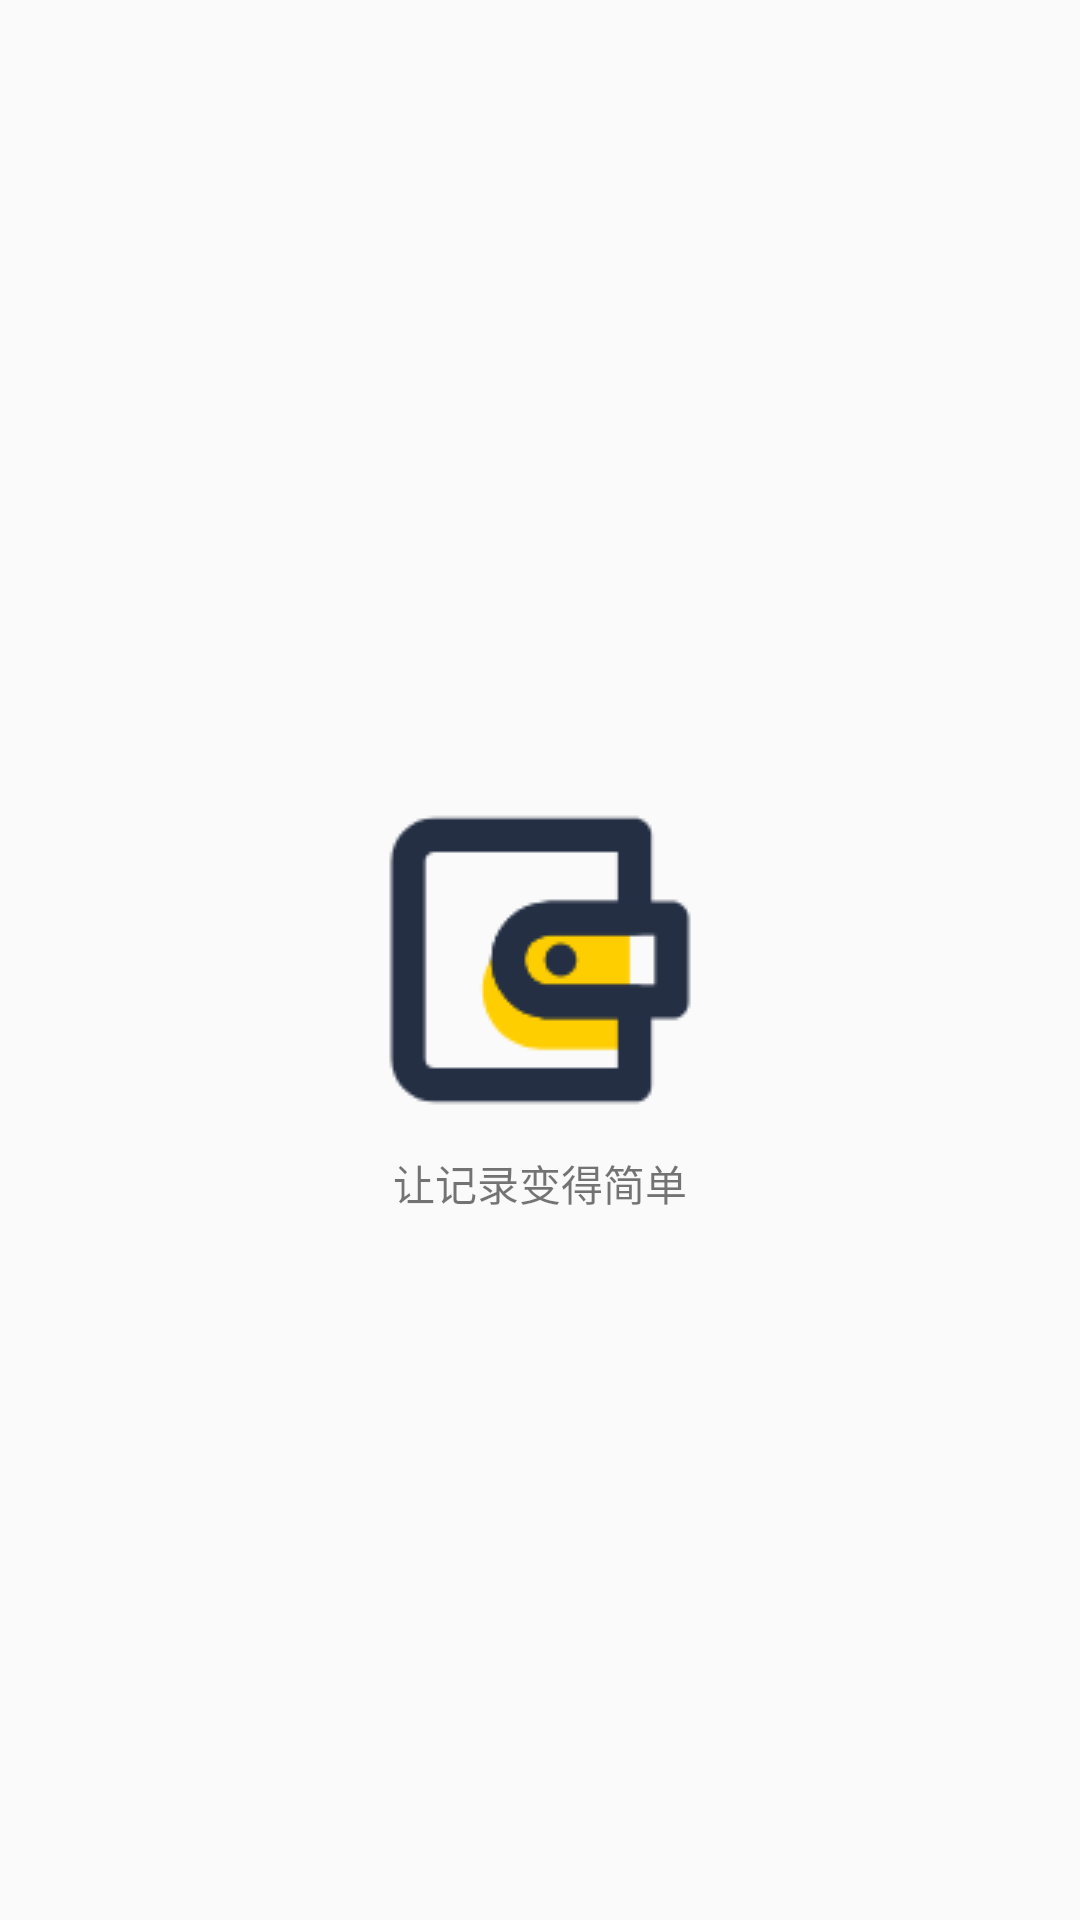

Produce the Android XML layout that renders to this screen, including the resource entries it uses.
<!-- AndroidManifest.xml: application theme AppTheme -->
<!-- res/layout/activity_welcome2.xml -->
<?xml version="1.0" encoding="utf-8"?>
<RelativeLayout xmlns:android="http://schemas.android.com/apk/res/android"
    xmlns:app="http://schemas.android.com/apk/res-auto"
    xmlns:tools="http://schemas.android.com/tools"
    android:layout_width="match_parent"
    android:layout_height="match_parent"
    tools:context="com.fangzuo.assist.UI.Activity.WelcomeActivity">

    <ImageView
        android:id="@+id/iv"
        android:background="@mipmap/logo"
        android:layout_centerInParent="true"
        android:layout_width="wrap_content"
        android:layout_height="wrap_content" />
    <TextView
        android:layout_below="@+id/iv"
        android:gravity="center"
        android:text="让记录变得简单"
        android:layout_width="match_parent"
        android:layout_height="wrap_content" />

</RelativeLayout>
<!-- resources referenced by this layout -->
<resources>
  <!-- mipmap logo: png bitmap (mipmap-mdpi, 2961 bytes) -->
  <style name="AppTheme" parent="Theme.AppCompat.Light.NoActionBar">
          
          
          
          
          
          
          
          <item name="colorPrimary">#ff00ddff</item>
          <item name="colorPrimaryDark">#ff00ddff</item>
          <item name="colorAccent">@color/colorAccent</item>
      </style>
  <color name="colorAccent">#FF4081</color>
</resources>
